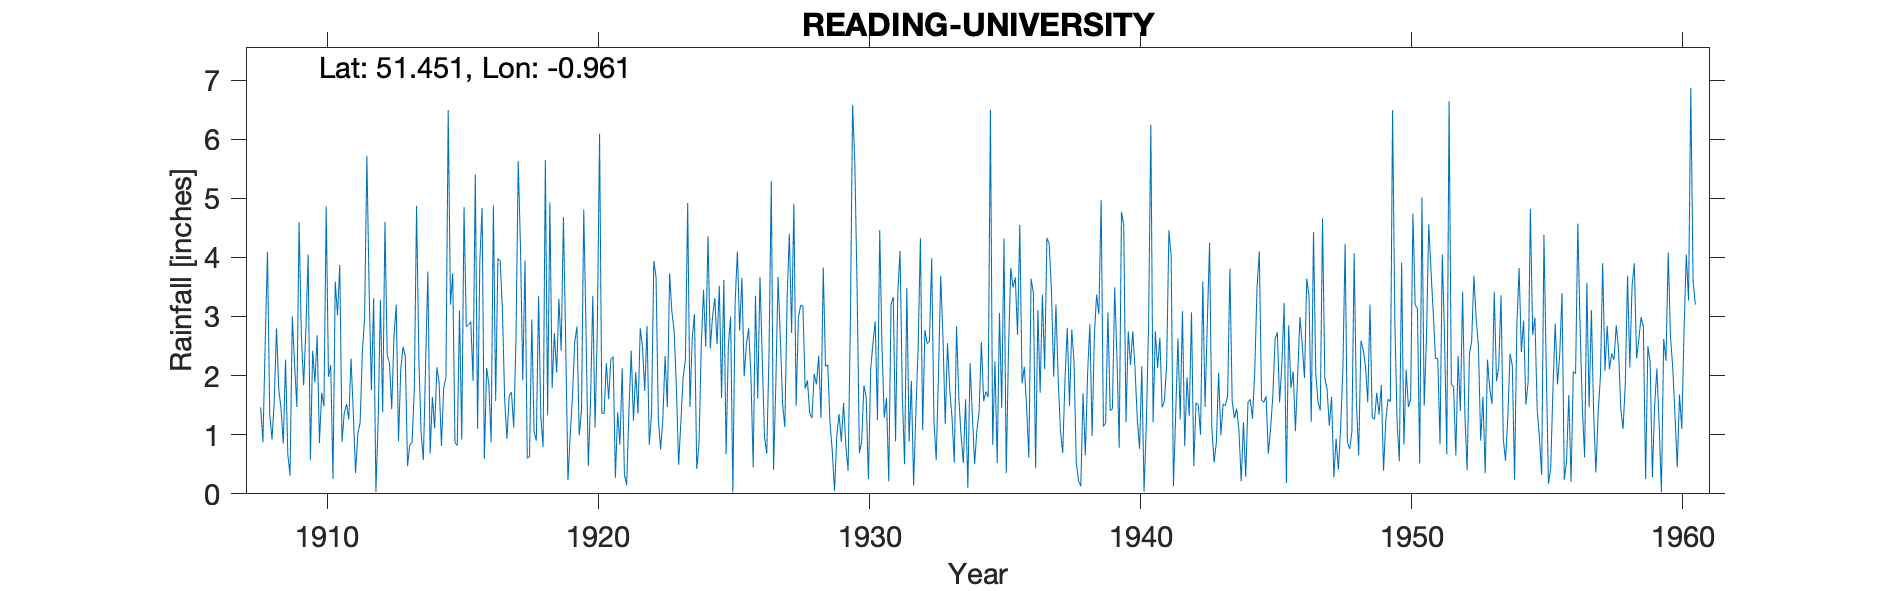

The file beside this chart, header and first rows:
READING UNIVERSITY, , , , , , , , , , , , , , , , , , , , , , , 
Grid ref, SU722729, Long, -0.9613, Lat, 51.45, Elevation, 148, ft, , , , , , , , , , , , , , , 
Station no, 803, , , , , , , , , , , , , , , , , , , , , , 
, 1900, 1901, 1902, 1903, 1904, 1905, 1906, 1907, 1908, 1909, 1910, 1911, 1912, 1913, 1914, 1915, 1916, 1917, 1918, 1919, 1920, 1921, 1922
January, , , , , , , , , 1.46, 0.67, 1.89, 0.88, 3.45, 3.2, 0.57, 3.2, 1.1, 1.59, 2.95, 3.3, 2.75, 2.32, 2.8
February, , , , , , , , , 0.87, 0.31, 2.68, 1.37, 1.75, 0.89, 2.2, 3.73, 3.94, 0.93, 1.05, 2.42, 0.47, 0.27, 2.48
March, , , , , , , , , 2.56, 3, 0.86, 1.52, 3.31, 2.1, 3.76, 0.86, 4.84, 1.66, 0.9, 4.68, 1.58, 1.38, 1.74
April, , , , , , , , , 4.09, 2.2, 1.71, 1.26, 0.03, 2.49, 0.68, 0.82, 0.59, 1.72, 3.34, 2.56, 3.35, 0.83, 2.84
May, , , , , , , , , 1.35, 1.47, 1.48, 2.29, 1.25, 2.33, 1.64, 3.1, 2.13, 1.12, 1.3, 0.23, 1.12, 2.12, 0.83
June, , , , , , , , , 0.92, 4.6, 4.86, 1.36, 3.28, 0.47, 1.11, 0.92, 1.85, 2.62, 0.79, 0.98, 2.78, 0.33, 1.36
July, , , , , , , , , 1.57, 2.68, 1.98, 0.35, 1.38, 0.83, 2.14, 4.85, 0.87, 5.63, 5.65, 1.66, 6.09, 0.15, 3.94
August, , , , , , , , , 2.8, 1.84, 2.18, 1.02, 4.6, 0.87, 1.87, 2.83, 4.88, 4.15, 1.33, 2.57, 1.36, 1.41, 3.66
September, , , , , , , , , 1.77, 2.77, 0.25, 1.2, 2.35, 1.77, 0.81, 2.86, 1.57, 1.92, 4.93, 2.83, 1.36, 2.42, 1.29
October, , , , , , , , , 1.45, 4.05, 3.59, 2.39, 2.21, 4.87, 1.78, 2.91, 3.98, 3.95, 1.79, 0.99, 2.21, 1.24, 0.75
November, , , , , , , , , 0.85, 0.57, 3.02, 2.98, 1.43, 2.3, 1.98, 1.91, 3.94, 0.6, 2.72, 1.41, 1.6, 2.06, 1.26
December, , , , , , , , , 2.27, 2.42, 3.87, 5.72, 2.66, 1.04, 6.49, 5.4, 3.11, 0.63, 2.05, 4.81, 2.28, 1.36, 2.33
Total, , , , , , , , , 21.96, 26.58, 28.37, 22.34, 27.7, 23.16, 25.03, 33.39, 32.8, 26.52, 28.8, 28.44, 26.95, 15.89, 25.28
Note: On 20 July 1926 the gauge was move…, , , , , , , , , , , , , , , , , , , , , , , 
